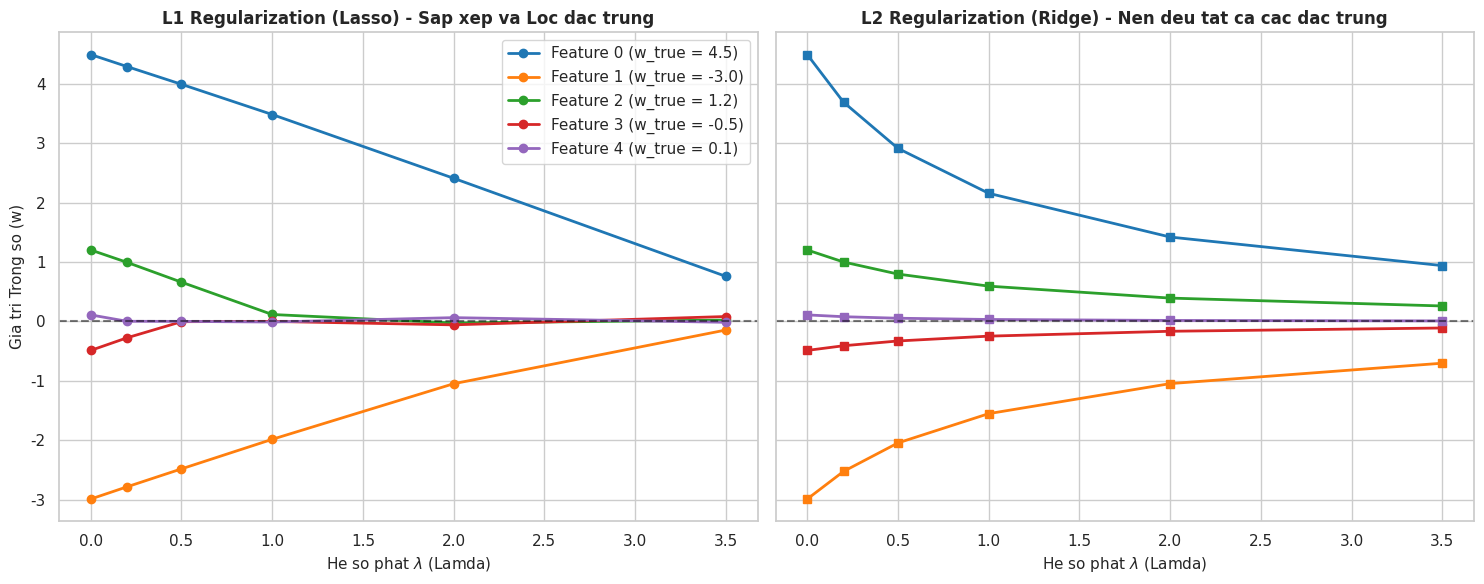

Recreate this plot in Python.
import numpy as np
import matplotlib.pyplot as plt
import seaborn as sns

# 1. Định nghĩa lớp Linear Regression tu scratch
class LinearRegressionRegularized:
    def __init__(self, lr=0.01, epochs=1500, lamda=0.1, penalty=None):
        self.lr = lr
        self.epochs = epochs
        self.lamda = lamda
        self.penalty = penalty
        self.w = None

    def fit(self, X, y):
        n_samples, n_features = X.shape
        # Khởi tạo trọng số bằng 0 để đảm bảo tính đồng đều ban đầu
        self.w = np.zeros(n_features)
        
        for _ in range(self.epochs):
            y_pred = np.dot(X, self.w)
            dw = (1 / n_samples) * np.dot(X.T, (y_pred - y))

            if self.penalty == 'l1':
                dw += self.lamda * np.sign(self.w)
            elif self.penalty == 'l2':
                dw += self.lamda * self.w

            self.w -= self.lr * dw

# 2. Tạo dữ liệu giả lập với THIẾT LẬP TRỌNG SỐ MỚI (Tất cả đều khác 0)
np.random.seed(42)
X = np.random.randn(200, 5)

# Định nghĩa các hệ số gốc thực tế (True weights)
w_true = np.array([4.5, -3.0, 1.2, -0.5, 0.1])
# Tạo y dựa trên các hệ số này và cộng thêm chút nhiễu (noise)
y = np.dot(X, w_true) + np.random.randn(200) * 0.2

# 3. Khảo sát các giá trị Lamda (Mở rộng dải Lamda rộng hơn để xem rõ sự triệt tiêu)
lamdas = [0.0, 0.2, 0.5, 1.0, 2.0, 3.5]
w_l1_history = []
w_l2_history = []

for l in lamdas:
    # Huấn luyện L1
    model_l1 = LinearRegressionRegularized(lr=0.03, epochs=1500, lamda=l, penalty='l1')
    model_l1.fit(X, y)
    w_l1_history.append(model_l1.w.copy())
    
    # Huấn luyện L2
    model_l2 = LinearRegressionRegularized(lr=0.03, epochs=1500, lamda=l, penalty='l2')
    model_l2.fit(X, y)
    w_l2_history.append(model_l2.w.copy())

w_l1_history = np.array(w_l1_history)
w_l2_history = np.array(w_l2_history)

# 4. Vẽ đồ thị biểu diễn
sns.set_theme(style="whitegrid")
fig, axes = plt.subplots(1, 2, figsize=(15, 6), sharey=True)

features = [
    'Feature 0 (w_true = 4.5)', 
    'Feature 1 (w_true = -3.0)', 
    'Feature 2 (w_true = 1.2)', 
    'Feature 3 (w_true = -0.5)', 
    'Feature 4 (w_true = 0.1)'
]
colors = ['#1f77b4', '#ff7f0e', '#2ca02c', '#d62728', '#9467bd']

# Đồ thị L1 (Lasso)
for i in range(5):
    axes[0].plot(lamdas, w_l1_history[:, i], marker='o', color=colors[i], linewidth=2, label=features[i])
axes[0].axhline(0, color='black', linestyle='--', alpha=0.5)
axes[0].set_title("L1 Regularization (Lasso) - Sap xep va Loc dac trung", fontsize=12, fontweight='bold')
axes[0].set_xlabel(r"He so phat $\lambda$ (Lamda)", fontsize=11)
axes[0].set_ylabel("Gia tri Trong so (w)", fontsize=11)
axes[0].legend()

# Đồ thị L2 (Ridge)
for i in range(5):
    axes[1].plot(lamdas, w_l2_history[:, i], marker='s', color=colors[i], linewidth=2, label=features[i])
axes[1].axhline(0, color='black', linestyle='--', alpha=0.5)
axes[1].set_title("L2 Regularization (Ridge) - Nen deu tat ca cac dac trung", fontsize=12, fontweight='bold')
axes[1].set_xlabel(r"He so phat $\lambda$ (Lamda)", fontsize=11)

plt.tight_layout()
plt.show()
